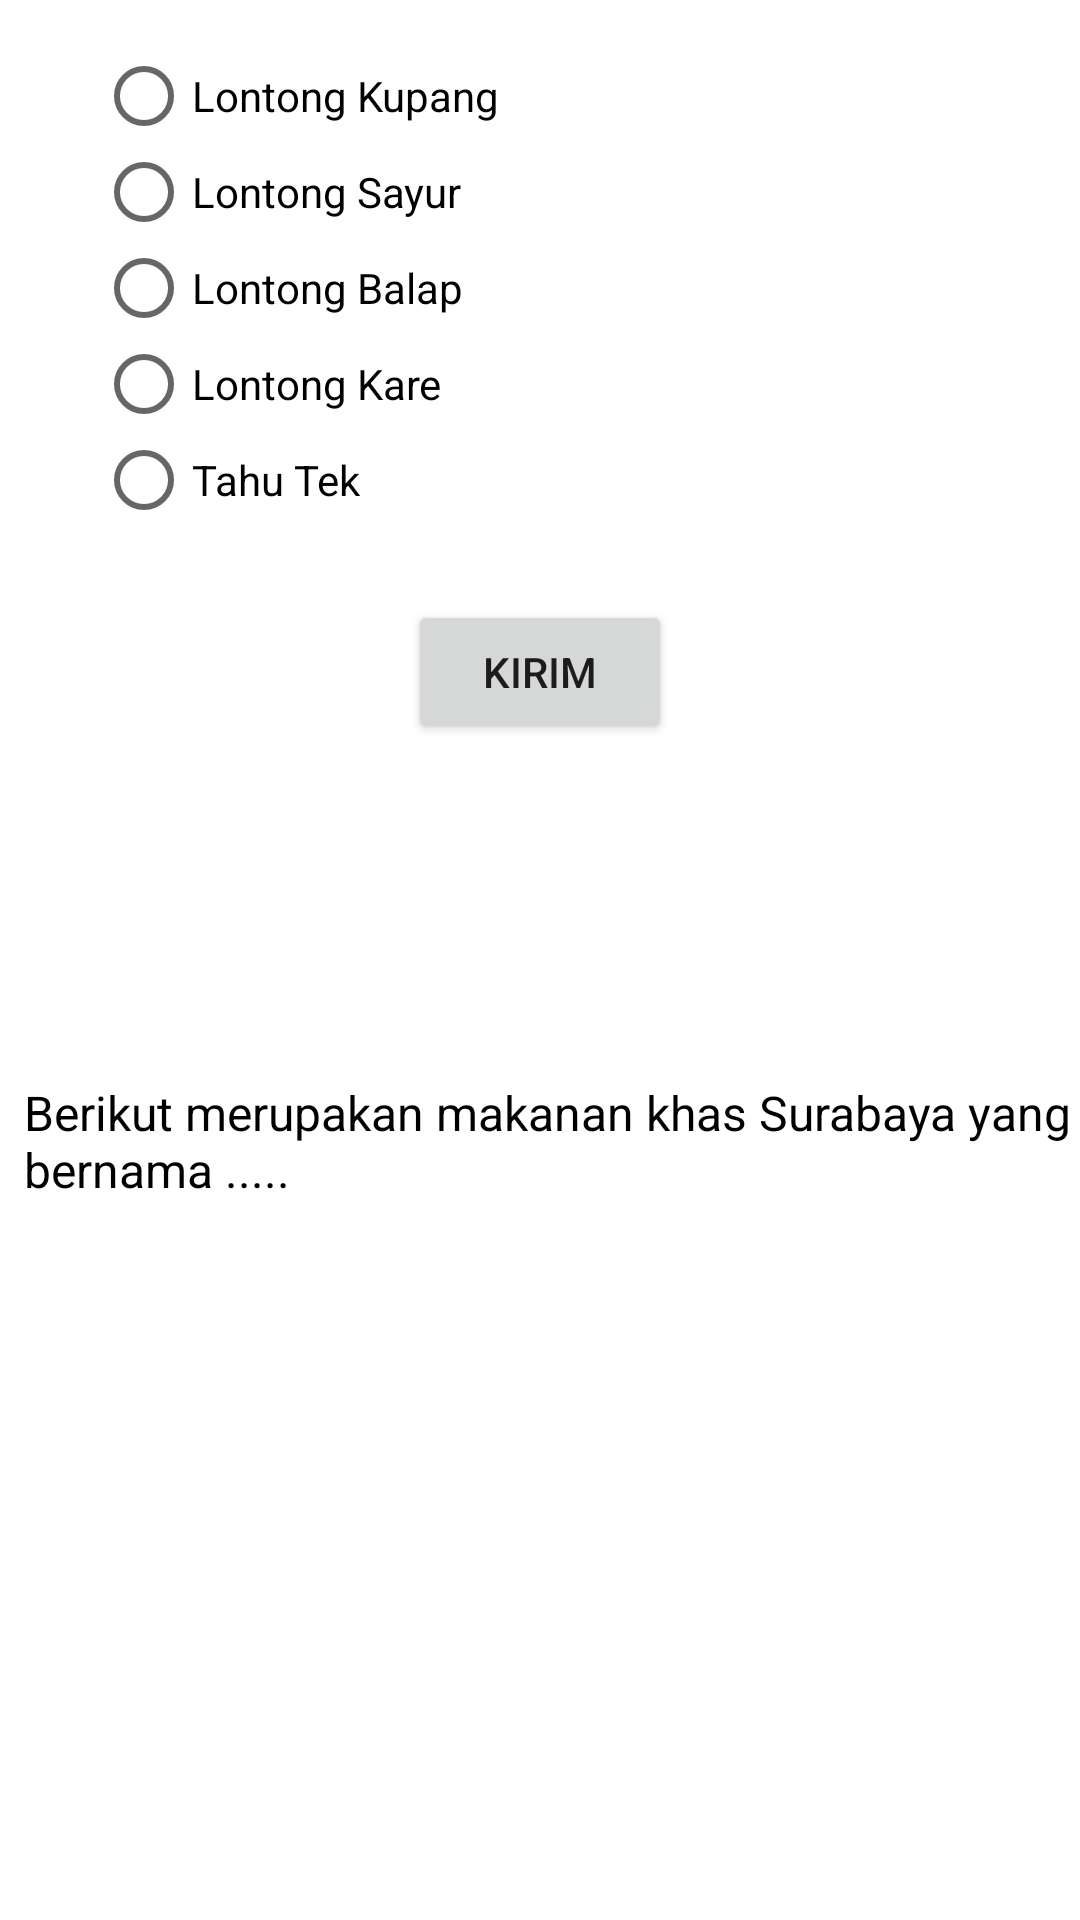

Write the Android layout XML for this screen, with the resource values it uses.
<!-- AndroidManifest.xml: application theme Theme.TugasNavigation -->
<!-- res/layout/fragment_soal.xml -->
<?xml version="1.0" encoding="utf-8"?>
<androidx.constraintlayout.widget.ConstraintLayout xmlns:android="http://schemas.android.com/apk/res/android"
    xmlns:app="http://schemas.android.com/apk/res-auto"
    xmlns:tools="http://schemas.android.com/tools"
    android:layout_width="match_parent"
    android:layout_height="match_parent"
    tools:context=".SoalFragment">


    <ImageView
        android:id="@+id/imageView2"
        android:layout_width="0dp"
        android:layout_height="wrap_content"
        android:cropToPadding="false"
        android:src="@drawable/lontong"
        app:layout_constraintStart_toStartOf="parent"
        app:layout_constraintTop_toTopOf="parent" />

    <TextView
        android:id="@+id/textView2"
        android:layout_width="wrap_content"
        android:layout_height="wrap_content"
        android:layout_marginStart="8dp"
        android:layout_marginLeft="8dp"
        android:layout_marginTop="360dp"
        android:text="Berikut merupakan makanan khas Surabaya yang bernama ....."
        android:textColor="@color/black"
        android:textSize="16sp"
        app:layout_constraintStart_toStartOf="parent"
        app:layout_constraintTop_toTopOf="@+id/imageView2" />

    <RadioGroup
        android:id="@+id/soalradioGroup"
        android:layout_width="0dp"
        android:layout_height="wrap_content"
        android:layout_marginStart="32dp"
        android:layout_marginLeft="32dp"
        android:layout_marginTop="16dp"
        app:layout_constraintStart_toStartOf="parent"
        app:layout_constraintTop_toBottomOf="@+id/imageView2">

        <RadioButton
            android:id="@+id/pilihan1"
            android:layout_width="match_parent"
            android:layout_height="32dp"
            android:text="Lontong Kupang" />

        <RadioButton
            android:id="@+id/pilihan2"
            android:layout_width="match_parent"
            android:layout_height="32dp"
            android:text="Lontong Sayur" />

        <RadioButton
            android:id="@+id/pilihan3"
            android:layout_width="match_parent"
            android:layout_height="32dp"
            android:text="Lontong Balap" />

        <RadioButton
            android:id="@+id/pilihan4"
            android:layout_width="match_parent"
            android:layout_height="32dp"
            android:text="Lontong Kare" />

        <RadioButton
            android:id="@+id/pilihan5"
            android:layout_width="match_parent"
            android:layout_height="32dp"
            android:text="Tahu Tek" />

    </RadioGroup>

    <Button
        android:id="@+id/buttonSubmit"
        android:layout_width="wrap_content"
        android:layout_height="wrap_content"
        android:layout_marginTop="24dp"
        android:text="Kirim"
        app:layout_constraintEnd_toEndOf="parent"
        app:layout_constraintStart_toStartOf="parent"
        app:layout_constraintTop_toBottomOf="@+id/soalradioGroup" />


</androidx.constraintlayout.widget.ConstraintLayout>
<!-- resources referenced by this layout -->
<resources>
  <style name="Theme.TugasNavigation" parent="Theme.MaterialComponents.DayNight.DarkActionBar">
          
          <item name="colorPrimary">@color/purple_500</item>
          <item name="colorPrimaryVariant">@color/purple_700</item>
          <item name="colorOnPrimary">@color/white</item>
          
          <item name="colorSecondary">@color/teal_200</item>
          <item name="colorSecondaryVariant">@color/teal_700</item>
          <item name="colorOnSecondary">@color/black</item>
          
          <item name="android:statusBarColor" tools:targetApi="l">?attr/colorPrimaryVariant</item>
          
      </style>
  <!-- not gathered from this repository: default colours our renderer supplied (Android Studio template values) -->
  <color name="purple_500">#FF6200EE</color>
  <color name="purple_700">#FF3700B3</color>
  <color name="teal_200">#FF03DAC5</color>
  <color name="teal_700">#FF018786</color>
  <color name="black">#FF000000</color>
  <color name="white">#FFFFFFFF</color>
</resources>
